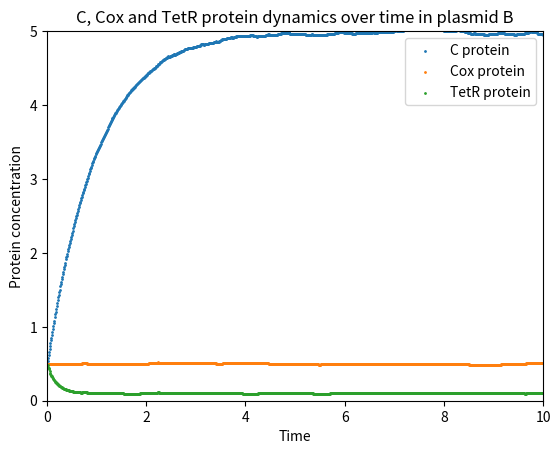

The matplotlib source for this figure:
#### Plasmid B stochastic modelling ####

#### 2019-06-27 ####

# Importing packages #

import matplotlib.pyplot as plt
import numpy as np

# EXPLICIT EULER SCHEME #

# Setting up initial conditions and parameters #

K1=1
K2=1
K3=1
KD=1
Kt1=10
Kt2=1
Kt3=1
alpha=1
beta=1
gamma=5
A=1 #arabinose concentration

dt=0.01
x=0.5
t=0.00
m=0.5
r=0.5
tau=0.01

# Print initial conditions to screen #

print (t,x, m)

# Compute the values of x(t) and m(t) for t<1.0 in a step of 0.01 so in total 100 values #
# Updated by the tau-leap method #

t_list=list()
x_list=list()
m_list=list()
r_list=list()

while t<10.0:
    den = 1.0 + K3*A + K1*KD*r*r + KD*KD*K1*K2*r*r*r*r
    num1=Kt1+Kt3*K1*KD*r*r
    fx= num1/den -alpha*x
    number1 = np.random.poisson(num1/den*tau,1)
    number2 = np.random.poisson(alpha*x*tau,1)
    fx=fx+number1-number2
    num2= Kt2*K3*A
    fm=num2/den - beta*m
    fr=num2/den - gamma*r
    number3 = np.random.poisson(num2/den*tau,1)
    number4 = np.random.poisson(beta*m*tau,1)
    number5 = np.random.poisson(gamma*r*tau,1)
    fm=fm+number3-number4
    fr=fr+number3-number5
    x = x + dt*fx
    m = m + dt*fm
    r = r + dt*fr
    t = t + dt
    t_list.append(t)
    x_list.append(x)
    m_list.append(m)
    r_list.append(r)


# Plot c, cox and tetR protein dynamics over time #

fig = plt.figure()
plt.axis([0,10,0,5])
plt.scatter (t_list,x_list, s=1)
plt.scatter (t_list,m_list, s=1)
plt.scatter (t_list,r_list, s=1)
plt.legend (("C protein", "Cox protein", "TetR protein"))
plt.title ("C, Cox and TetR protein dynamics over time in plasmid B")
plt.xlabel ("Time")
plt.ylabel ("Protein concentration")
plt.show()